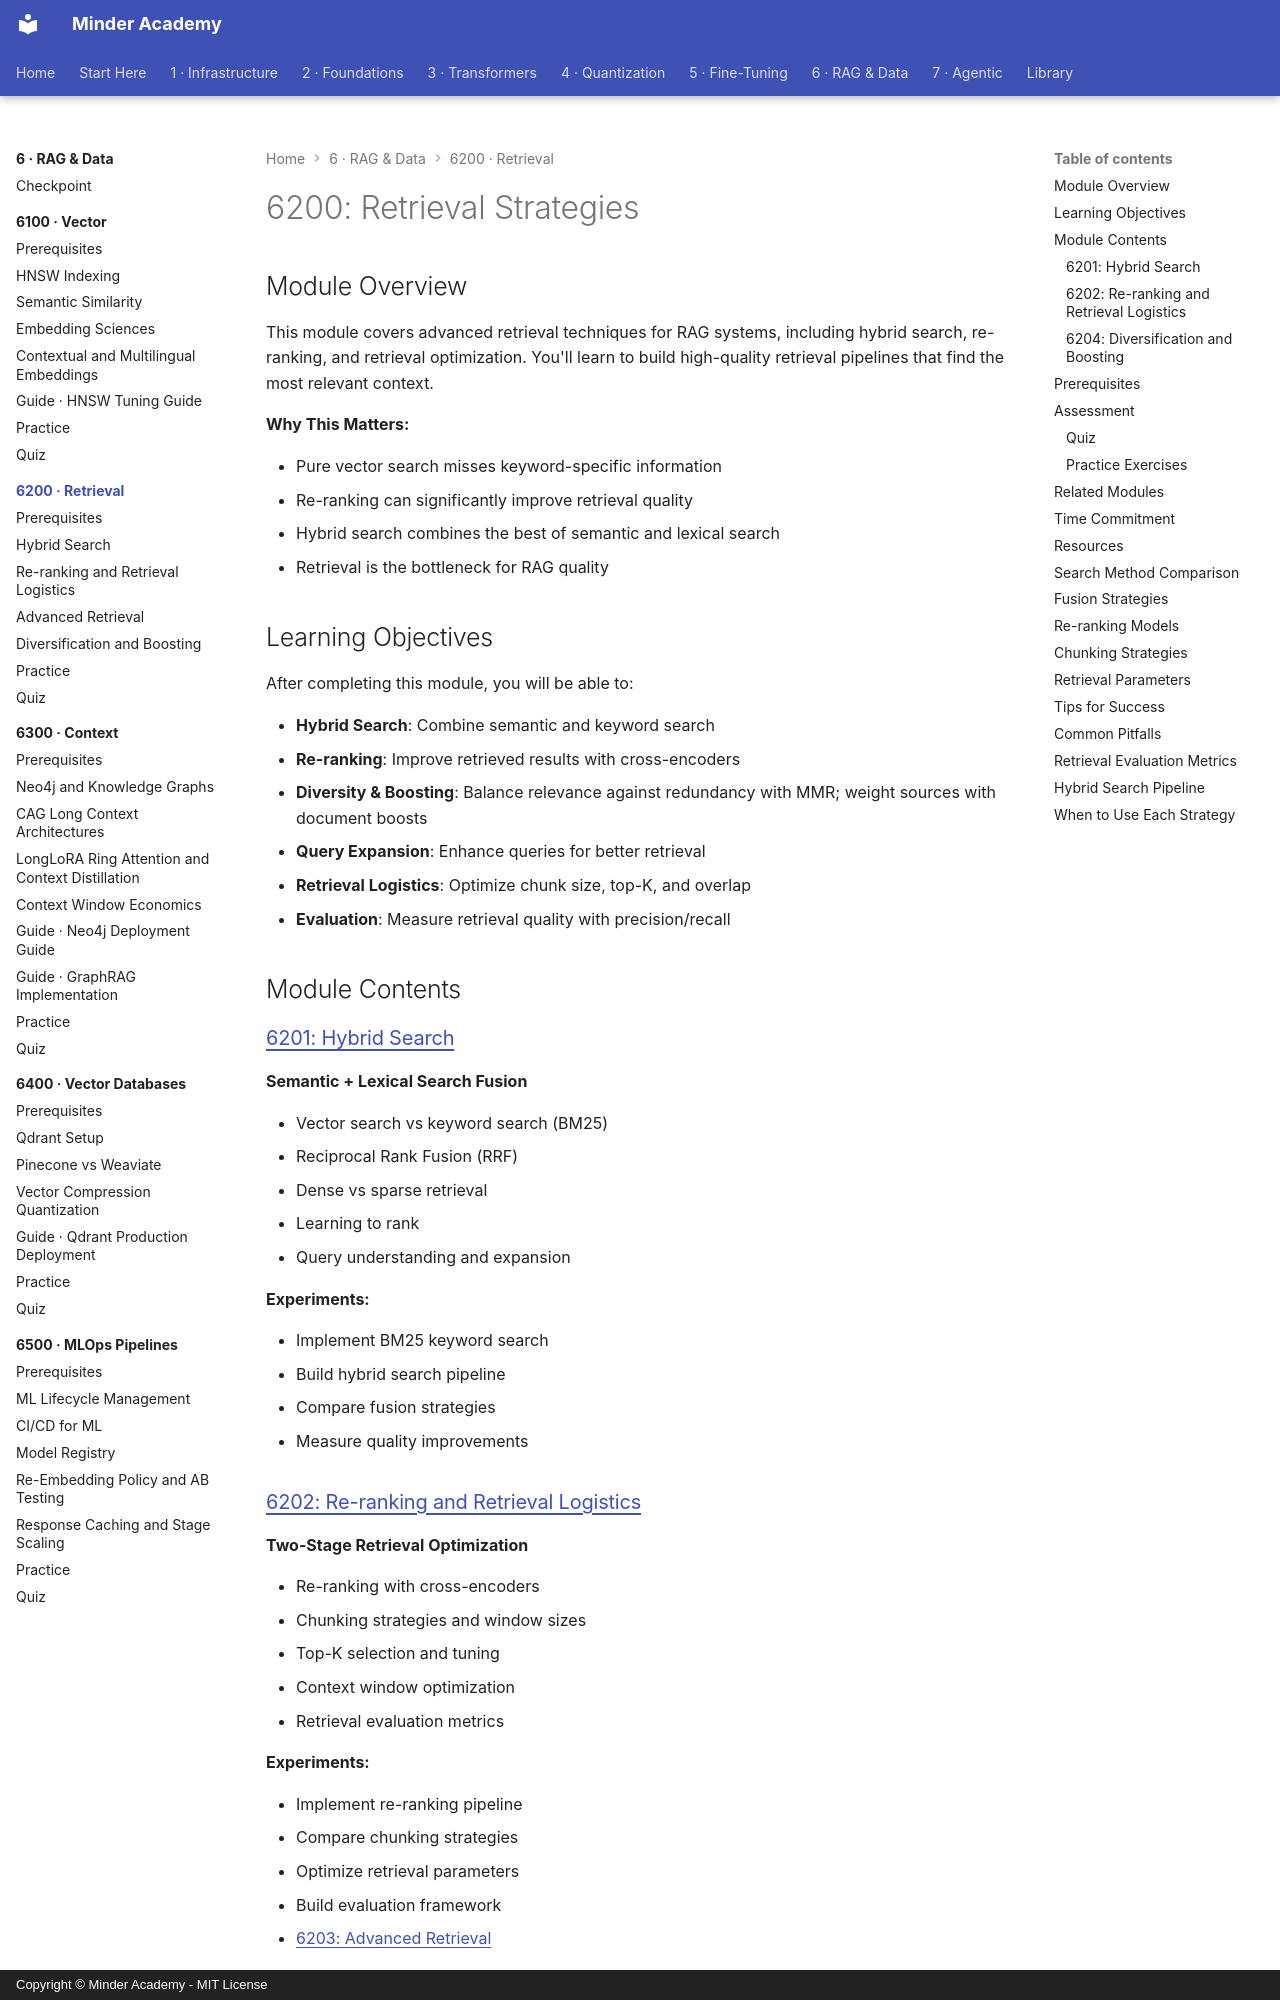

repository: minderhq/academy · page: phases/phase6-rag/6200-retrieval/index.html · generator: mkdocs · copyright: Copyright © Minder Academy - MIT License

---
Document ID: 6200-RETRIEVAL-README
Title: "6200: Retrieval Strategies"
Last Updated: 2026-10-24
Status: Complete
Difficulty: Advanced
Prerequisites: []
Estimated Time: 12 hours
Tags: ['module', 'rag', 'retrieval']
---

# 6200: Retrieval Strategies

## Module Overview

This module covers advanced retrieval techniques for RAG systems, including hybrid search, re-ranking, and retrieval optimization. You'll learn to build high-quality retrieval pipelines that find the most relevant context.

**Why This Matters:**

- Pure vector search misses keyword-specific information
- Re-ranking can significantly improve retrieval quality
- Hybrid search combines the best of semantic and lexical search
- Retrieval is the bottleneck for RAG quality

## Learning Objectives

After completing this module, you will be able to:

- **Hybrid Search**: Combine semantic and keyword search
- **Re-ranking**: Improve retrieved results with cross-encoders
- **Diversity & Boosting**: Balance relevance against redundancy with MMR; weight sources with document boosts
- **Query Expansion**: Enhance queries for better retrieval
- **Retrieval Logistics**: Optimize chunk size, top-K, and overlap
- **Evaluation**: Measure retrieval quality with precision/recall

## Module Contents

### [6201: Hybrid Search](./6201-Hybrid-Search.md)
**Semantic + Lexical Search Fusion**

- Vector search vs keyword search (BM25)
- Reciprocal Rank Fusion (RRF)
- Dense vs sparse retrieval
- Learning to rank
- Query understanding and expansion

**Experiments:**

- Implement BM25 keyword search
- Build hybrid search pipeline
- Compare fusion strategies
- Measure quality improvements
